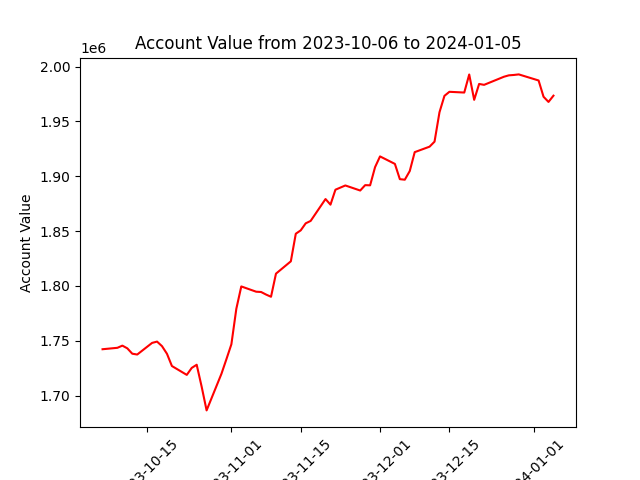

The data file committed next to this chart (first rows):
datadate, account_value
20231006, 1742337
20231009, 1743635
20231010, 1745623
20231011, 1743145
20231012, 1738261
20231013, 1737503
20231016, 1748105
20231017, 1749294
20231018, 1745138
20231019, 1738202
20231020, 1727028
20231023, 1718948
20231024, 1725316
20231025, 1728190
20231026, 1708224
20231027, 1686574
20231030, 1719986
20231031, 1733283
20231101, 1746830
20231102, 1779206
20231103, 1799582
20231106, 1794783
20231107, 1794504
20231108, 1792178
20231109, 1790162
20231110, 1811230
20231113, 1822477
20231114, 1847613
20231115, 1850723
20231116, 1857107
20231117, 1859309
20231120, 1879250
20231121, 1874119
20231122, 1887763
20231124, 1891622
20231127, 1887008
20231128, 1891915
20231129, 1891764
20231130, 1908347
20231201, 1918118
20231204, 1911287
20231205, 1897373
20231206, 1896875
20231207, 1904770
20231208, 1922004
20231211, 1927002
20231212, 1931573
20231213, 1958382
20231214, 1973309
20231215, 1977009
20231218, 1976333
20231219, 1992794
20231220, 1969688
20231221, 1984175
20231222, 1983354
20231226, 1990725
20231227, 1992015
20231228, 1992355
20231229, 1992873
20240102, 1987330
... 3 more rows
